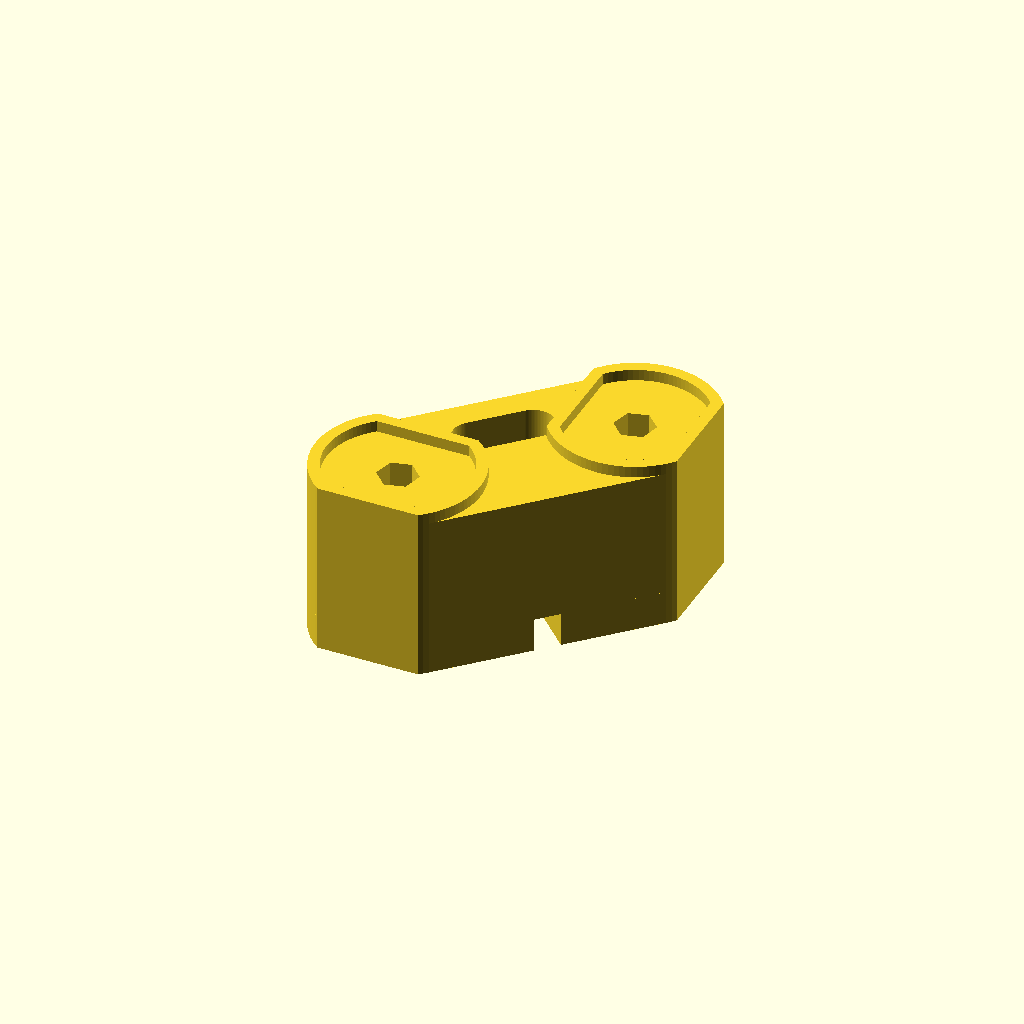
Cell 1 — every parameter at its default value.
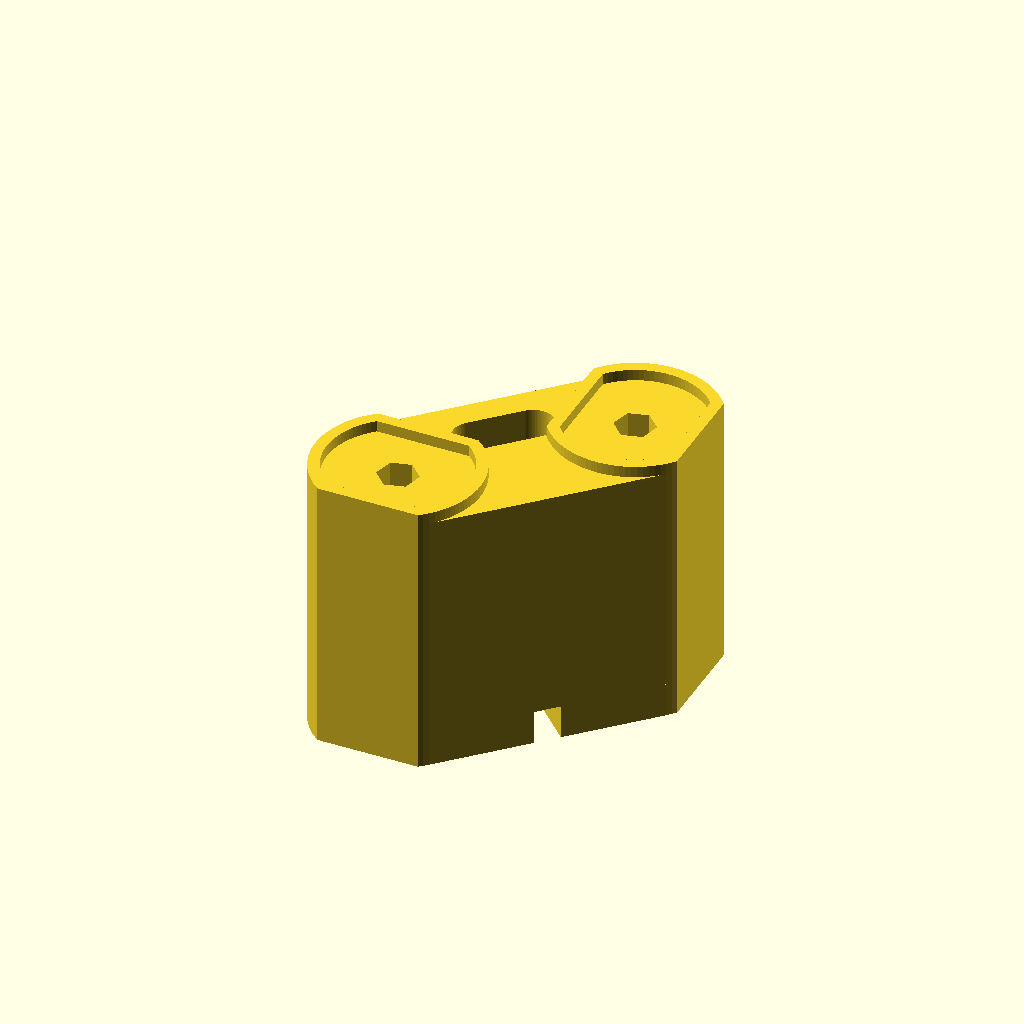
Cell 2: extension = 36 (everything else at default).
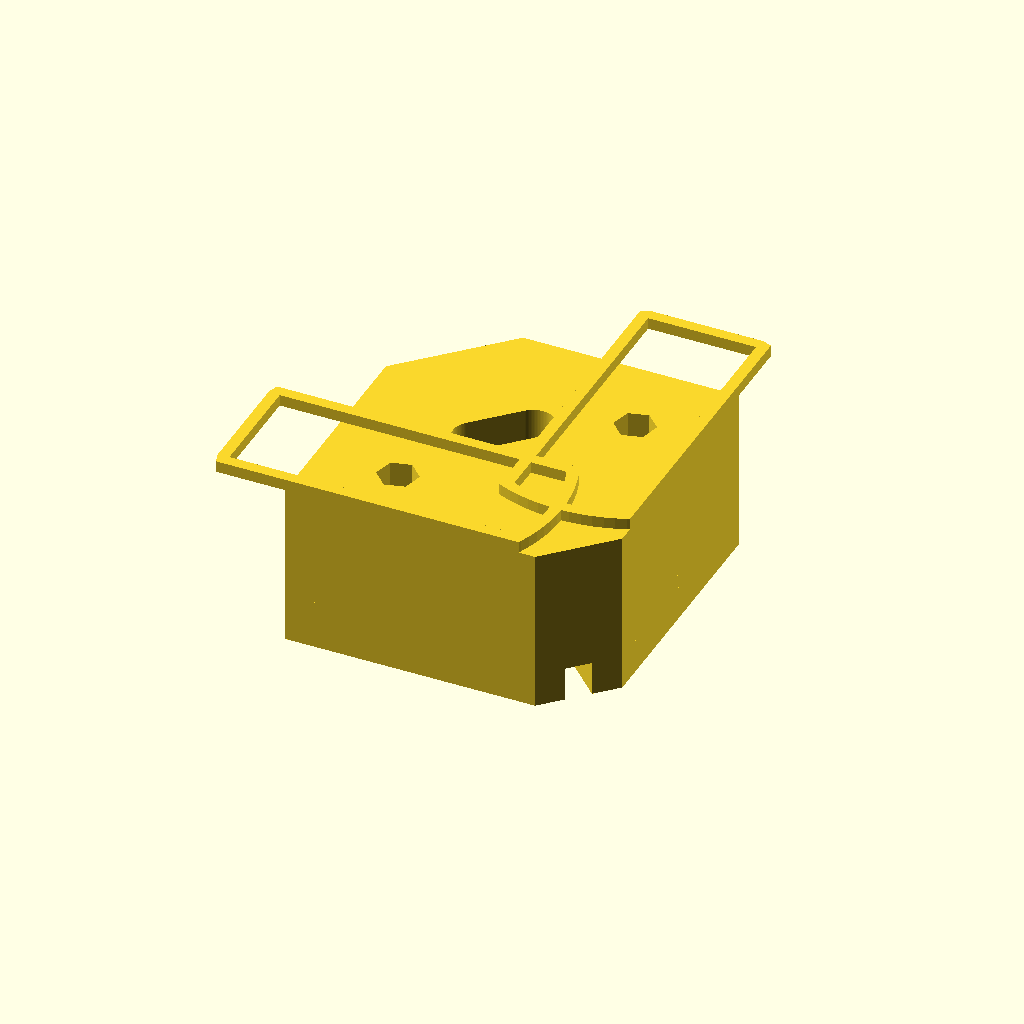
Cell 3: pad_radius = 29 (everything else at default).
All cells are drawn from one camera (rotation 55°, 0°, 25°, orthographic, colour scheme Cornfield), so only the parameter changes between them.
Source of the model, scad/enclosure/feet-bracket.scad:
// reimplemented simple and pure OpenSCAD version of the Prusa Enclosure foot bracket
// by Cameron Brooks 2026

// Prusa enclosure foot bracket, reconstructed using native solids.
// Dimensions in mm; no mesh imports or traced polygon outlines.
extension = 18;
$fn = 96;

pad_radius = 14.5;
pads = [[-12.75, -15.75], [15.75, 12.75]];

// Original pads are round, with two straight clipped sides.
module pad(i, inset = 0) {
    intersection() {
        translate(pads[i]) circle(r = pad_radius - inset);
        if (i == 0)
            translate([-40, -27.25 + inset])
                square([80, 23 - 2 * inset]);
        else
            translate([4.25 + inset, -40])
                square([23 - 2 * inset, 80]);
    }
}

// A constant-width bridge between the two rounded mounting pads.
module outline() {
    intersection() {
        hull() {
            translate(pads[0]) circle(r = pad_radius);
            translate(pads[1]) circle(r = pad_radius);
        }
        square([54.5, 54.5], center = true);
    }
}

module slot() {
    hull() {
        translate([-6.25, -0.75]) circle(r = 3.8);
        translate([0.75, 6.25]) circle(r = 3.8);
    }
}

module bolt_holes() {
    for (p = pads) translate(p) circle(r = 1.6);
}

module nut_pockets() {
    for (p = pads) translate(p)
        rotate(15) circle(r = 3.55, $fn = 6);
}

module full_section(with_nuts = false) {
    difference() {
        outline();
        slot();
        if (with_nuts) nut_pockets();
        else bolt_holes();
    }
}

// Separate lower feet, before the bridge joins them.
module lower_feet() {
    difference() {
        outline();
        slot();
        bolt_holes();
        rotate(-45) square([90, 4.5], center = true);
    }
}

// Thin perimeter lips around each raised mounting pad.
module rims() {
    for (i = [0:1])
        difference() {
            pad(i);
            // 2 mm lip, with a flat recessed interior.
            offset(delta = -2) pad(i);
        }
}

union() {
    translate([0, 0, -extension])
        linear_extrude(6.02) lower_feet();

    translate([0, 0, 6 - extension])
        linear_extrude(2.62) full_section();

    translate([0, 0, 8.6 - extension])
        linear_extrude(extension + 2.4) full_section(true);

    translate([0, 0, 10.98])
        linear_extrude(2.02) rims();
}
Customizer parameters (derived from the source; name, type, default, range or options):
extension: number, default 18
pad_radius: number, default 14.5
